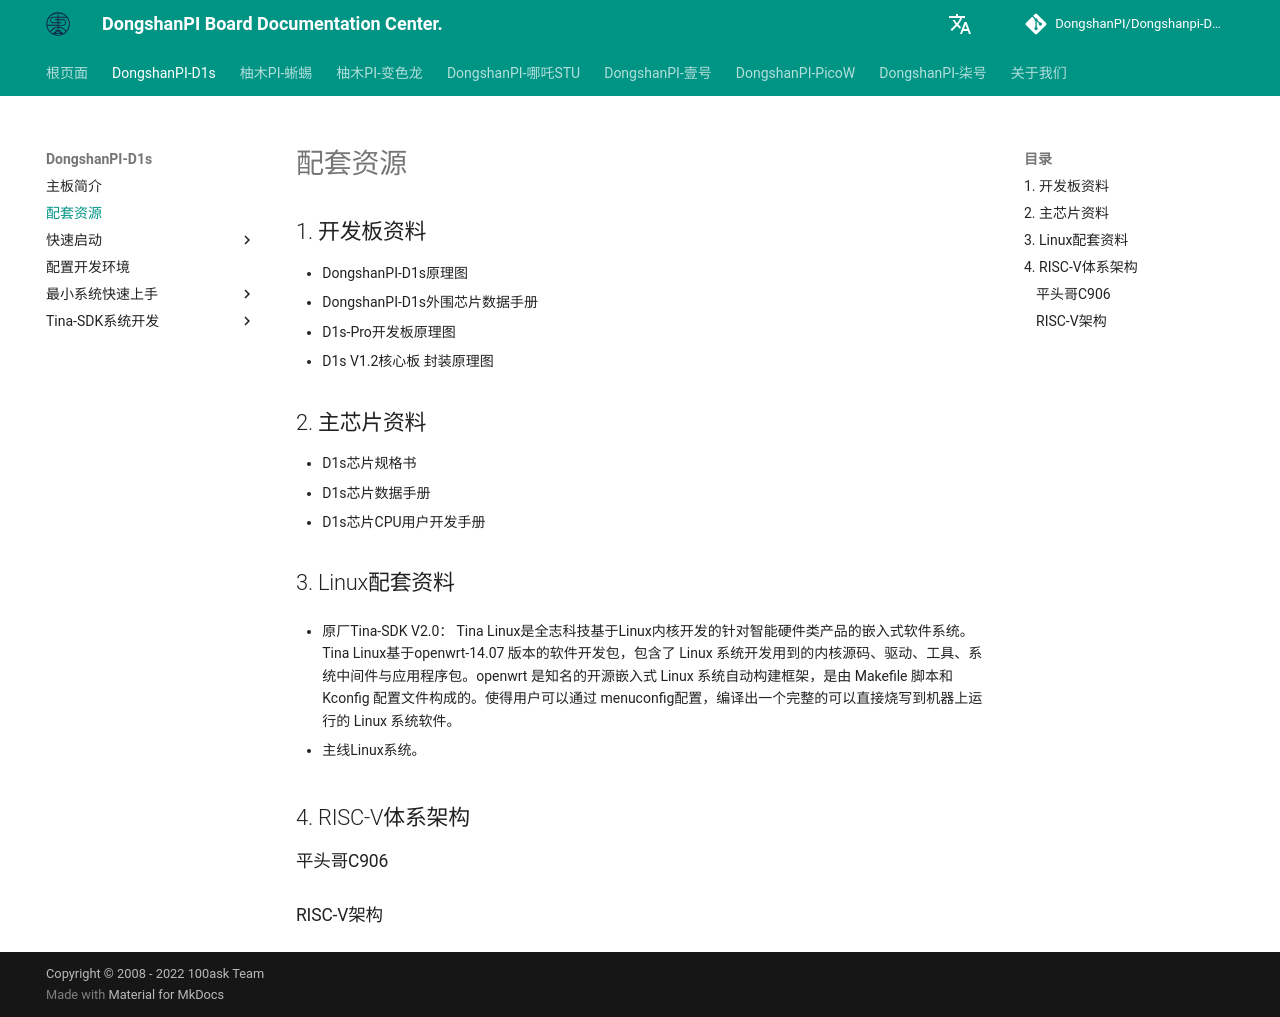

repository: DongshanPI/Dongshanpi-Docs · page: DongshanPI-D1s/02-SupportingResources/index.html · generator: mkdocs


# 配套资源

## 1. 开发板资料
* DongshanPI-D1s原理图
* DongshanPI-D1s外围芯片数据手册
* D1s-Pro开发板原理图
* D1s V1.2核心板 封装原理图


##  2. 主芯片资料
* D1s芯片规格书
* D1s芯片数据手册
* D1s芯片CPU用户开发手册

## 3. Linux配套资料

* 原厂Tina-SDK V2.0： Tina Linux是全志科技基于Linux内核开发的针对智能硬件类产品的嵌入式软件系统。Tina Linux基于openwrt-14.07 版本的软件开发包，包含了 Linux 系统开发用到的内核源码、驱动、工具、系统中间件与应用程序包。openwrt 是知名的开源嵌入式 Linux 系统自动构建框架，是由 Makefile 脚本和 Kconfig 配置文件构成的。使得用户可以通过 menuconfig配置，编译出一个完整的可以直接烧写到机器上运行的 Linux 系统软件。

* 主线Linux系统。

##  4. RISC-V体系架构
### 平头哥C906

### RISC-V架构





    
